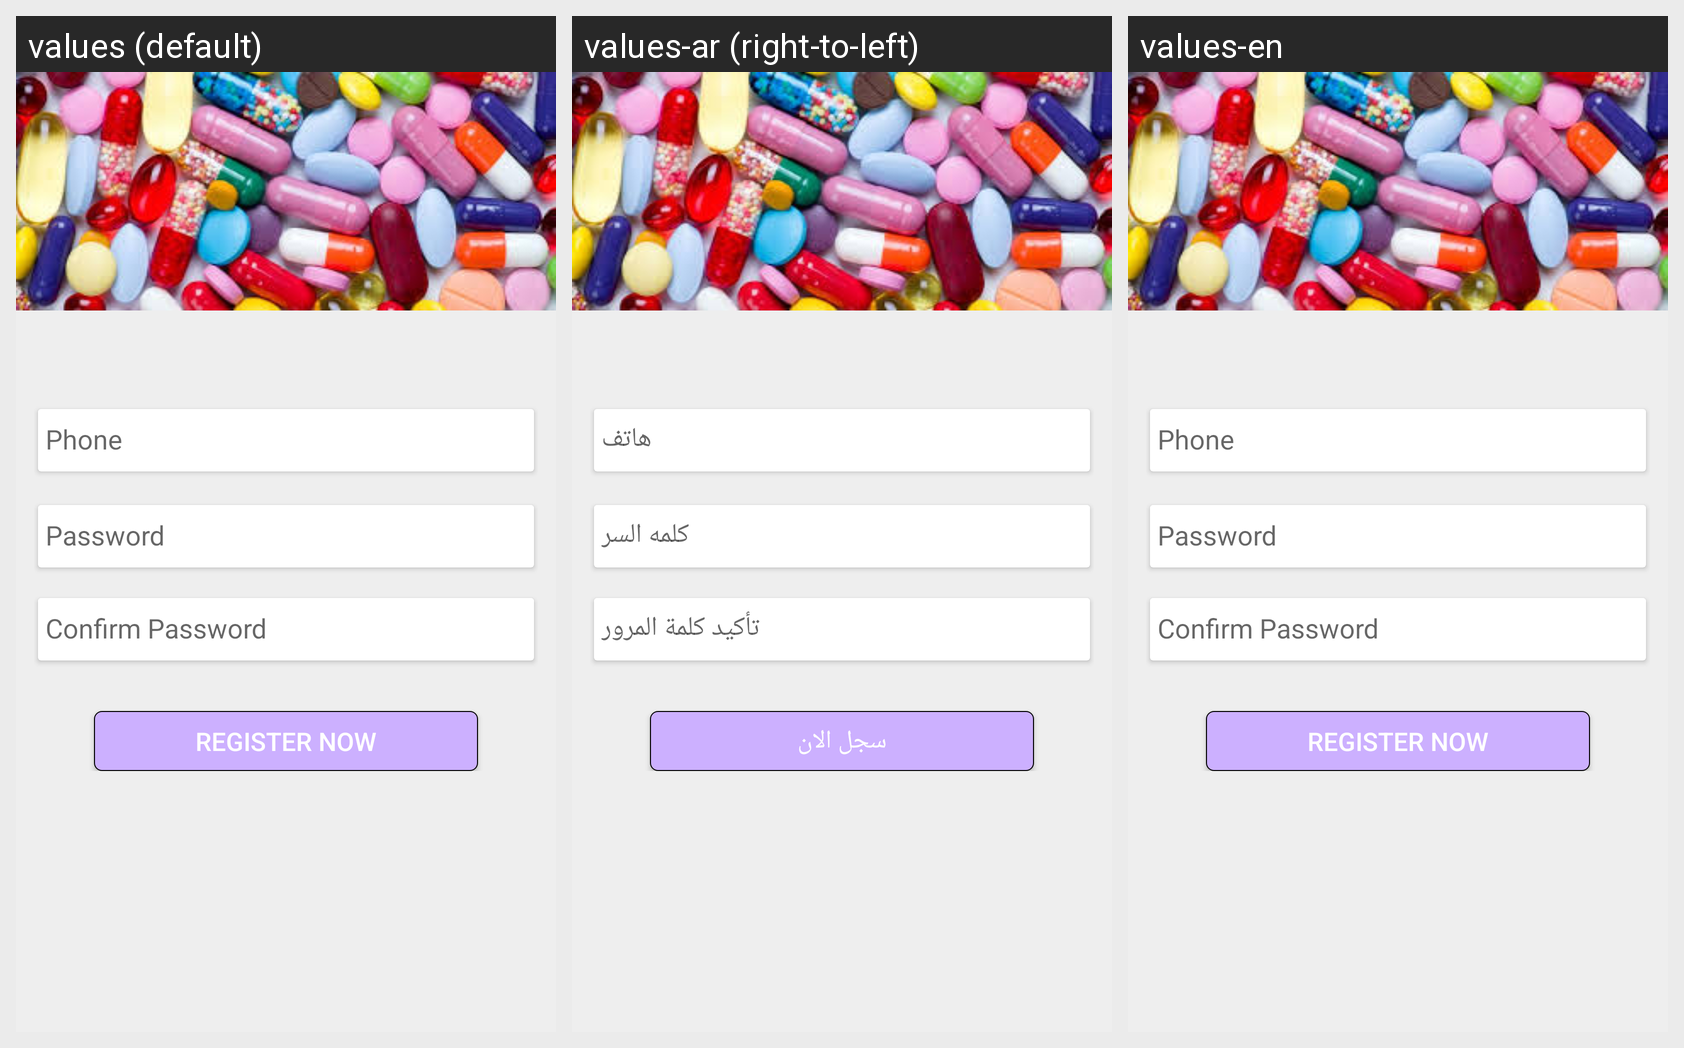

The Android screen above is rendered under several locales of the same app. Produce the string resources it draws, with the default and per-locale values.
Android screen res/layout/activity_sign_up.xml rendered under 3 locales, left to right: values (default), values-ar (right-to-left), values-en. Device: Nexus 5 (rendered at 1080×1920; each locale shown at half size, 540×960, under a caption strip naming it); theme AppTheme.
Strings drawn on this screen, with the default value and each locale's value (text and hints the layout hard-codes, and strings that could not be matched under every locale, appear in the picture but are not listed):

text_hint_phone
  values: Phone
  values-ar: هاتف
  values-en: Phone

text_hint_password
  values: Password
  values-ar: كلمه السر
  values-en: Password

confirm_password
  values: Confirm Password
  values-ar: تأكيد كلمة المرور
  values-en: Confirm Password

text_btn_register
  values: Register Now
  values-ar: سجل الان
  values-en: Register Now
